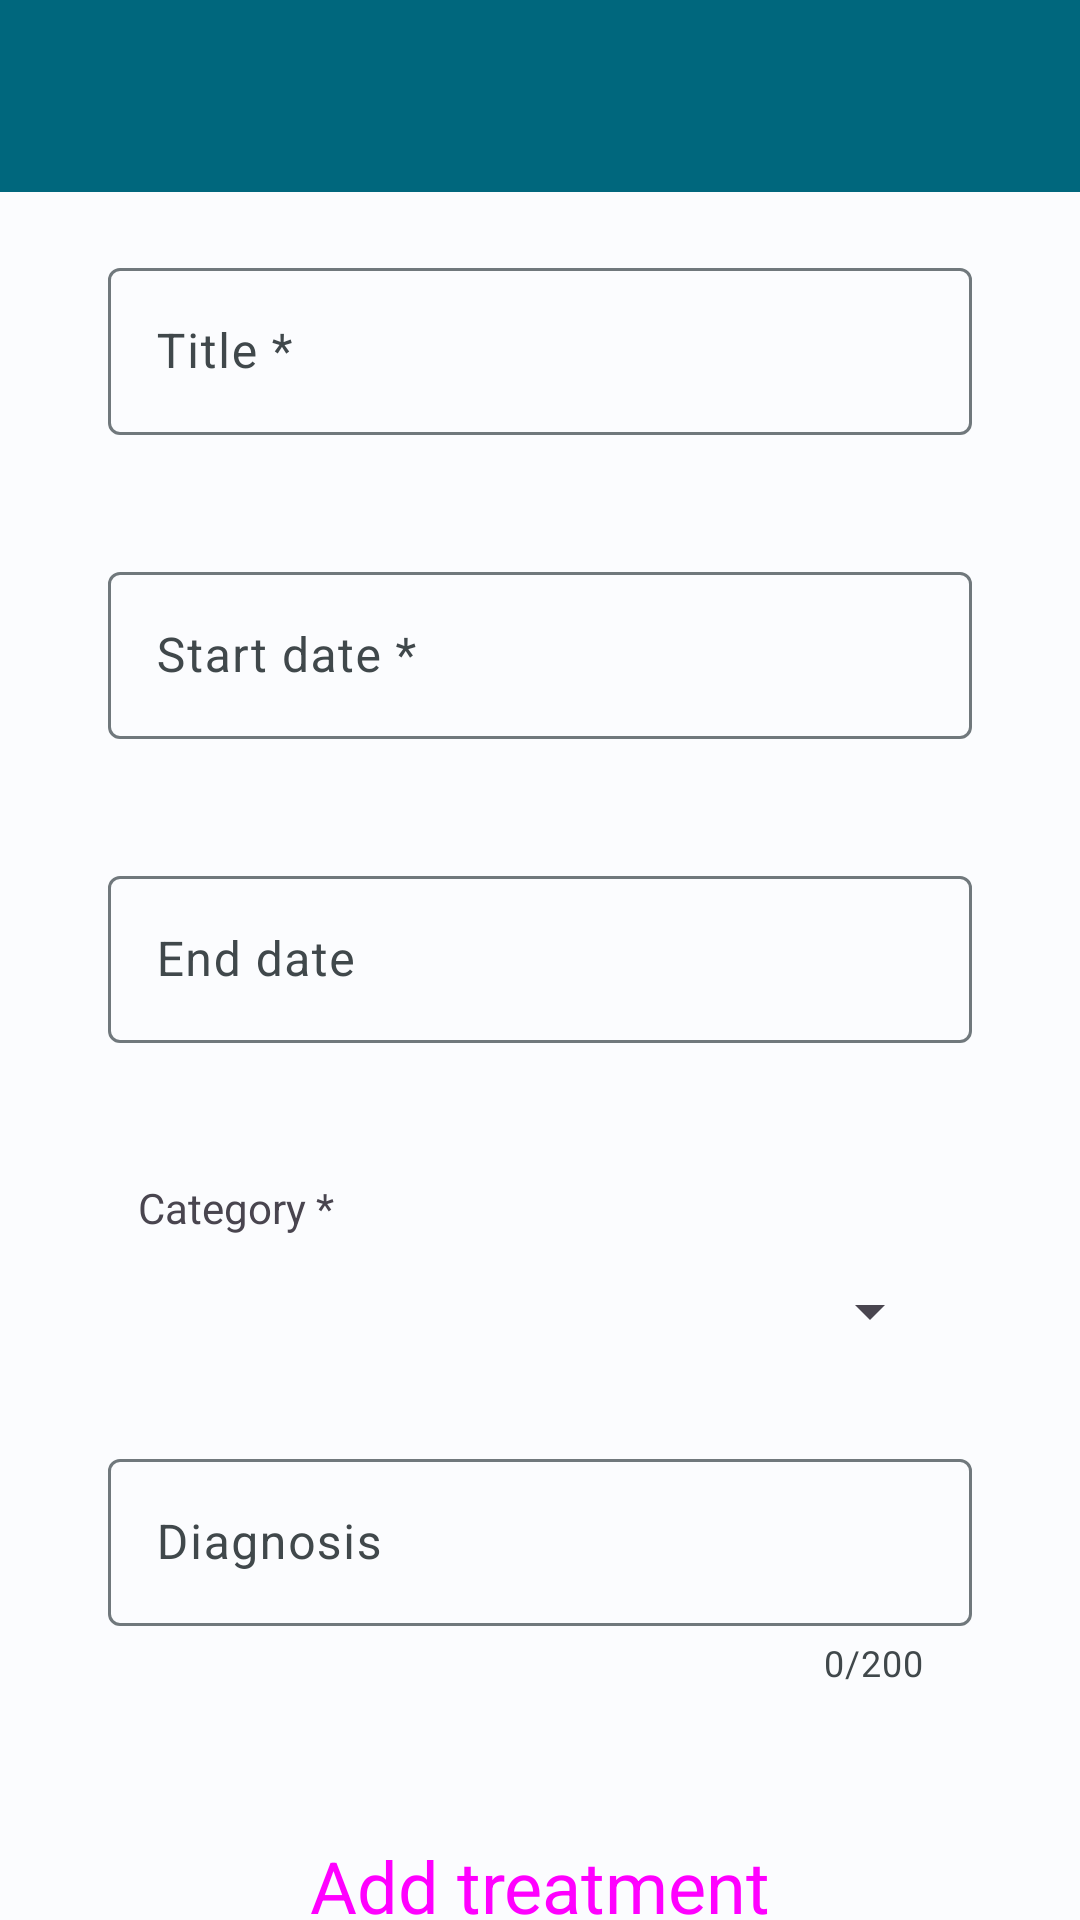

Produce the Android XML layout that renders to this screen, including the resource entries it uses.
<!-- AndroidManifest.xml: application theme Theme.HealthTrackR -->
<!-- res/layout/activity_add_treatment.xml -->
<?xml version="1.0" encoding="utf-8"?>
<androidx.constraintlayout.widget.ConstraintLayout xmlns:android="http://schemas.android.com/apk/res/android"
    xmlns:app="http://schemas.android.com/apk/res-auto"
    xmlns:tools="http://schemas.android.com/tools"
    android:layout_width="match_parent"
    android:layout_height="match_parent"
    tools:context=".ui.treatments.AddTreatmentActivity">

    <com.google.android.material.appbar.AppBarLayout
        android:id="@+id/appBarLayout"
        android:layout_width="match_parent"
        android:layout_height="wrap_content"
        app:layout_constraintBottom_toBottomOf="parent"
        app:layout_constraintTop_toTopOf="parent"
        app:layout_constraintVertical_bias="0.0">

        <include
            android:id="@+id/toolbar"
            layout="@layout/toolbar"
            android:theme="@style/ThemeOverlay.HealthTrackR.ActionBar"
            app:layout_constraintEnd_toEndOf="parent"
            app:layout_constraintStart_toStartOf="parent"
            app:layout_constraintTop_toTopOf="parent" />

    </com.google.android.material.appbar.AppBarLayout>

    <androidx.constraintlayout.widget.ConstraintLayout
        android:layout_width="match_parent"
        android:layout_height="0dp"
        android:layout_gravity="center_horizontal"
        app:layout_constraintBottom_toBottomOf="parent"
        app:layout_constraintTop_toBottomOf="@+id/appBarLayout">

        <androidx.core.widget.NestedScrollView
            android:layout_width="match_parent"
            android:layout_height="wrap_content"
            app:layout_constraintBottom_toBottomOf="parent"
            app:layout_constraintTop_toTopOf="parent">

            <androidx.constraintlayout.widget.ConstraintLayout
                android:layout_width="match_parent"
                android:layout_height="wrap_content"
                android:layout_gravity="center_horizontal">

                <androidx.constraintlayout.widget.Guideline
                    android:id="@+id/vMarginGuidelineStart"
                    style="@style/vMarginGuidelineStart">

                </androidx.constraintlayout.widget.Guideline>

                <androidx.constraintlayout.widget.Guideline
                    android:id="@+id/vMarginGuidelineEnd"
                    style="@style/vMarginGuidelineEnd">

                </androidx.constraintlayout.widget.Guideline>

                <LinearLayout
                    android:id="@+id/linearLayout"
                    android:layout_width="0dp"
                    android:layout_height="match_parent"
                    android:orientation="vertical"
                    android:paddingTop="@dimen/linear_layout_padding_top"
                    android:paddingBottom="@dimen/linear_layout_padding_bottom"
                    app:layout_constraintEnd_toEndOf="@id/vMarginGuidelineEnd"
                    app:layout_constraintStart_toStartOf="@id/vMarginGuidelineStart"
                    app:layout_constraintWidth_max="@dimen/text_field_max_width">

                    <com.google.android.material.textfield.TextInputLayout
                        android:id="@+id/layoutTitle"
                        style="@style/Widget.HealthTrackR.TextInputLayout.OutlinedBox"
                        android:layout_marginTop="0dp">

                        <com.google.android.material.textfield.TextInputEditText
                            android:id="@+id/editTextTitle"
                            android:layout_width="match_parent"
                            android:layout_height="wrap_content"
                            android:autofillHints="text"
                            android:hint="@string/treatments_form_title"
                            android:inputType="text"
                            android:maxLength="50" />
                    </com.google.android.material.textfield.TextInputLayout>

                    <com.google.android.material.textfield.TextInputLayout
                        android:id="@+id/layoutStartDate"
                        style="@style/Widget.HealthTrackR.TextInputLayout.OutlinedBox">

                        <com.google.android.material.textfield.TextInputEditText
                            android:id="@+id/editTextStartDate"
                            android:layout_width="match_parent"
                            android:layout_height="wrap_content"
                            android:focusableInTouchMode="false"
                            android:hint="@string/treatments_form_start_date"
                            android:inputType="date" />
                    </com.google.android.material.textfield.TextInputLayout>

                    <com.google.android.material.textfield.TextInputLayout
                        android:id="@+id/layoutEndDate"
                        style="@style/Widget.HealthTrackR.TextInputLayout.OutlinedBox"
                        app:endIconContentDescription="@string/content_description_clear_text"
                        app:endIconMode="clear_text">

                        <com.google.android.material.textfield.TextInputEditText
                            android:id="@+id/editTextEndDate"
                            android:layout_width="match_parent"
                            android:layout_height="wrap_content"
                            android:focusableInTouchMode="false"
                            android:hint="@string/treatments_end_date"
                            android:inputType="date" />
                    </com.google.android.material.textfield.TextInputLayout>

                    <FrameLayout
                        android:id="@+id/layoutCategory"
                        style="@style/SpinnerFrameLayout.Outlined">

                        <TextView
                            android:id="@+id/textViewCategory"
                            android:layout_width="match_parent"
                            android:layout_height="wrap_content"
                            android:text="@string/treatments_form_category" />

                        <Spinner
                            android:id="@+id/spinnerCategory"
                            style="@style/Widget.HealthTrackR.Spinner.Filled" />

                    </FrameLayout>

                    <com.google.android.material.textfield.TextInputLayout
                        android:id="@+id/layoutDiagnosis"
                        style="@style/Widget.HealthTrackR.TextInputLayout.OutlinedBox"
                        app:counterEnabled="true"
                        app:counterMaxLength="200"
                        app:endIconContentDescription="@string/content_description_clear_text"
                        app:endIconMode="clear_text">

                        <com.google.android.material.textfield.TextInputEditText
                            android:id="@+id/editTextDiagnosis"
                            android:layout_width="match_parent"
                            android:layout_height="wrap_content"
                            android:autofillHints="text"
                            android:hint="@string/treatments_diagnosis"
                            android:inputType="textMultiLine"
                            android:maxLength="200" />
                    </com.google.android.material.textfield.TextInputLayout>

                </LinearLayout>

                <androidx.constraintlayout.widget.Guideline
                    android:id="@+id/vLargeButtonGuidelineStart"
                    style="@style/vLargeButtonGuidelineStart">

                </androidx.constraintlayout.widget.Guideline>

                <androidx.constraintlayout.widget.Guideline
                    android:id="@+id/vLargeButtonGuidelineEnd"
                    style="@style/vLargeButtonGuidelineEnd">

                </androidx.constraintlayout.widget.Guideline>

                <LinearLayout
                    android:layout_width="0dp"
                    android:layout_height="wrap_content"
                    android:orientation="vertical"
                    android:paddingTop="@dimen/linear_layout_padding_top"
                    android:paddingBottom="@dimen/linear_layout_padding_bottom"
                    app:layout_constraintEnd_toEndOf="@id/vLargeButtonGuidelineEnd"
                    app:layout_constraintStart_toStartOf="@id/vLargeButtonGuidelineStart"
                    app:layout_constraintTop_toBottomOf="@id/linearLayout"
                    app:layout_constraintWidth_max="@dimen/large_btn_max_width">

                    <Button
                        android:id="@+id/buttonAddTreatment"
                        style="@style/Widget.HealthTrackR.LargeButton.Form"
                        android:layout_marginTop="0dp"
                        android:text="@string/treatments_add_treatment" />

                </LinearLayout>

            </androidx.constraintlayout.widget.ConstraintLayout>

        </androidx.core.widget.NestedScrollView>

    </androidx.constraintlayout.widget.ConstraintLayout>

</androidx.constraintlayout.widget.ConstraintLayout>
<!-- res/layout/toolbar.xml (included above) -->
<?xml version="1.0" encoding="utf-8"?>
<com.google.android.material.appbar.AppBarLayout xmlns:android="http://schemas.android.com/apk/res/android"
    android:layout_width="match_parent"
    android:layout_height="wrap_content">

    <com.google.android.material.appbar.MaterialToolbar
        android:layout_width="match_parent"
        android:layout_height="wrap_content"
        android:minHeight="?attr/actionBarSize"
        android:background="?attr/colorPrimary"
        android:elevation="@dimen/toolbar_elevation"
        android:theme="@style/ThemeOverlay.HealthTrackR.ActionBar"
        android:popupTheme="@style/ThemeOverlay.Material3.Light">

    </com.google.android.material.appbar.MaterialToolbar>

</com.google.android.material.appbar.AppBarLayout>
<!-- resources referenced by this layout -->
<resources>
  <dimen name="large_btn_max_width">280dp</dimen>
  <dimen name="linear_layout_padding_bottom">20dp</dimen>
  <dimen name="linear_layout_padding_top">20dp</dimen>
  <dimen name="text_field_max_width">320dp</dimen>
  <dimen name="toolbar_elevation">4dp</dimen>
  <string name="content_description_clear_text">Clear text</string>
  <string name="treatments_add_treatment">Add treatment</string>
  <string name="treatments_diagnosis">Diagnosis</string>
  <string name="treatments_end_date">End date</string>
  <string name="treatments_form_category">Category *</string>
  <string name="treatments_form_start_date">Start date *</string>
  <string name="treatments_form_title">Title *</string>
  <style name="SpinnerFrameLayout.Outlined">
          <item name="android:background">@drawable/spinner_container_outlined</item>
      </style>
  <style name="Widget.HealthTrackR.LargeButton.Form">
          <item name="android:layout_gravity">center</item>
          <item name="android:layout_marginTop">@dimen/form_margin_top</item>
      </style>
  <string name="content_description_back_icon">Go back</string>
  <dimen name="form_margin_top">20dp</dimen>
  <dimen name="spinner_height">48dp</dimen>
  <dimen name="spinner_layout_margin_top">20dp</dimen>
  <style name="TextAppearance.HealthTrackR.TitleLarge" parent="TextAppearance.Material3.TitleLarge">
          <item name="fontFamily">sans-serif</item>
          <item name="android:textStyle">normal</item>
          <item name="android:textColor">?android:textColorPrimary</item>
      </style>
  <style name="TextAppearance.HealthTrackR.BodyLarge" parent="TextAppearance.Material3.BodyLarge">
          <item name="fontFamily">sans-serif</item>
          <item name="android:textStyle">normal</item>
          <item name="android:textColor">?android:textColorSecondary</item>
      </style>
  <style name="TextAppearance.HealthTrackR.BodyMedium" parent="TextAppearance.Material3.BodyMedium">
          <item name="fontFamily">sans-serif</item>
          <item name="android:textStyle">normal</item>
          <item name="android:textColor">?android:textColorSecondary</item>
      </style>
  <style name="TextAppearance.HealthTrackR.BodySmall" parent="TextAppearance.Material3.BodySmall">
          <item name="fontFamily">sans-serif</item>
          <item name="android:textStyle">normal</item>
          <item name="android:textColor">?android:textColorSecondary</item>
      </style>
  <color name="light_primary">#00677D</color>
  <color name="light_onPrimary">#FFFFFF</color>
  <color name="light_primaryContainer">#B2EBFF</color>
  <color name="light_onPrimaryContainer">#001F27</color>
  <color name="light_secondary">#8A5100</color>
  <color name="light_onSecondary">#FFFFFF</color>
  <color name="light_secondaryContainer">#FFDCBD</color>
  <color name="light_onSecondaryContainer">#2C1600</color>
  <color name="light_tertiary">#006D3F</color>
  <color name="light_onTertiary">#FFFFFF</color>
  <color name="light_tertiaryContainer">#92F7B7</color>
  <color name="light_onTertiaryContainer">#00210F</color>
  <color name="light_error">#BA1A1A</color>
  <color name="light_errorContainer">#FFDAD6</color>
  <color name="light_onError">#FFFFFF</color>
  <color name="light_onErrorContainer">#410002</color>
  <color name="light_background">#FBFCFE</color>
  <color name="light_onBackground">#191C1D</color>
  <color name="light_surface">#FBFCFE</color>
  <color name="light_onSurface">#191C1D</color>
  <color name="light_surfaceVariant">#DBE4E8</color>
  <color name="light_onSurfaceVariant">#40484B</color>
  <color name="light_outline">#70787C</color>
  <color name="light_inverseOnSurface">#EFF1F2</color>
  <color name="light_inverseSurface">#2E3132</color>
  <color name="light_inversePrimary">#59D5F8</color>
</resources>
